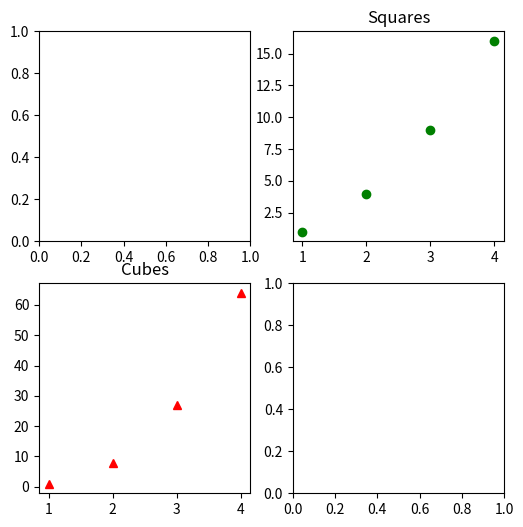

Python code for this plot:
import matplotlib.pyplot as plt
import numpy as np

x=np.arange(1,5)
y=x**3
fig,ax=plt.subplots(nrows=2,ncols=2,figsize=(6,6))
ax[0,1].plot([1,2,3,4],[1,4,9,16],"go")
ax[1,0].plot(x,y,'r^')
ax[0,1].set_title("Squares")
ax[1,0].set_title("Cubes")
plt.show()